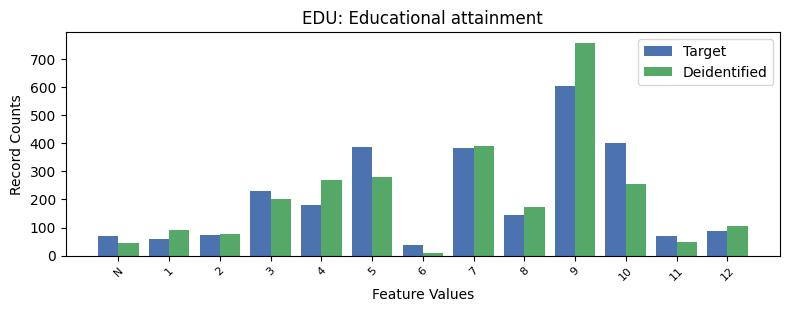

The file beside this chart, header and first rows:
, EDU, count_target, count_deidentified
0, 9, 603, 758
1, 10, 400, 256
2, 5, 386, 281
3, 7, 382, 389
4, 3, 229, 200
5, 4, 182, 270
6, 8, 144, 172
7, 12, 89, 107
8, 2, 75, 78
9, -1, 71, 44
10, 11, 69, 49
11, 1, 60, 90
12, 6, 39, 11
